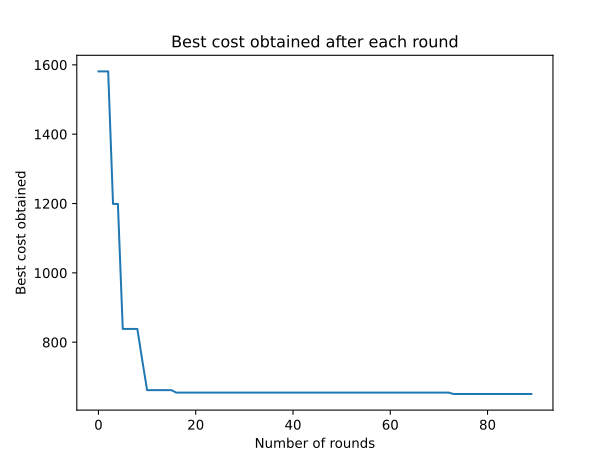

Values plotted in this chart, from the file beside it:
0, 1581.0041999999999
1, 1581
2, 1581
3, 1199
4, 1199
5, 838.4
6, 838.4
7, 838.4
8, 838.4
9, 748.7
10, 661.8
11, 661.8
12, 661.8
13, 661.8
14, 661.8
15, 661.8
16, 654.8
17, 654.8
18, 654.8
19, 654.8
20, 654.8
21, 654.8
22, 654.8
23, 654.8
24, 654.8
25, 654.8
26, 654.8
27, 654.8
28, 654.8
29, 654.8
30, 654.8
31, 654.8
32, 654.8
33, 654.8
34, 654.8
35, 654.8
36, 654.8
37, 654.8
38, 654.8
39, 654.8
40, 654.8
41, 654.8
42, 654.8
43, 654.8
44, 654.8
45, 654.8
46, 654.8
47, 654.8
48, 654.8
49, 654.8
50, 654.8
51, 654.8
52, 654.8
53, 654.8
54, 654.8
55, 654.8
56, 654.8
57, 654.8
58, 654.8
59, 654.8
60, 654.8
... 29 more rows
